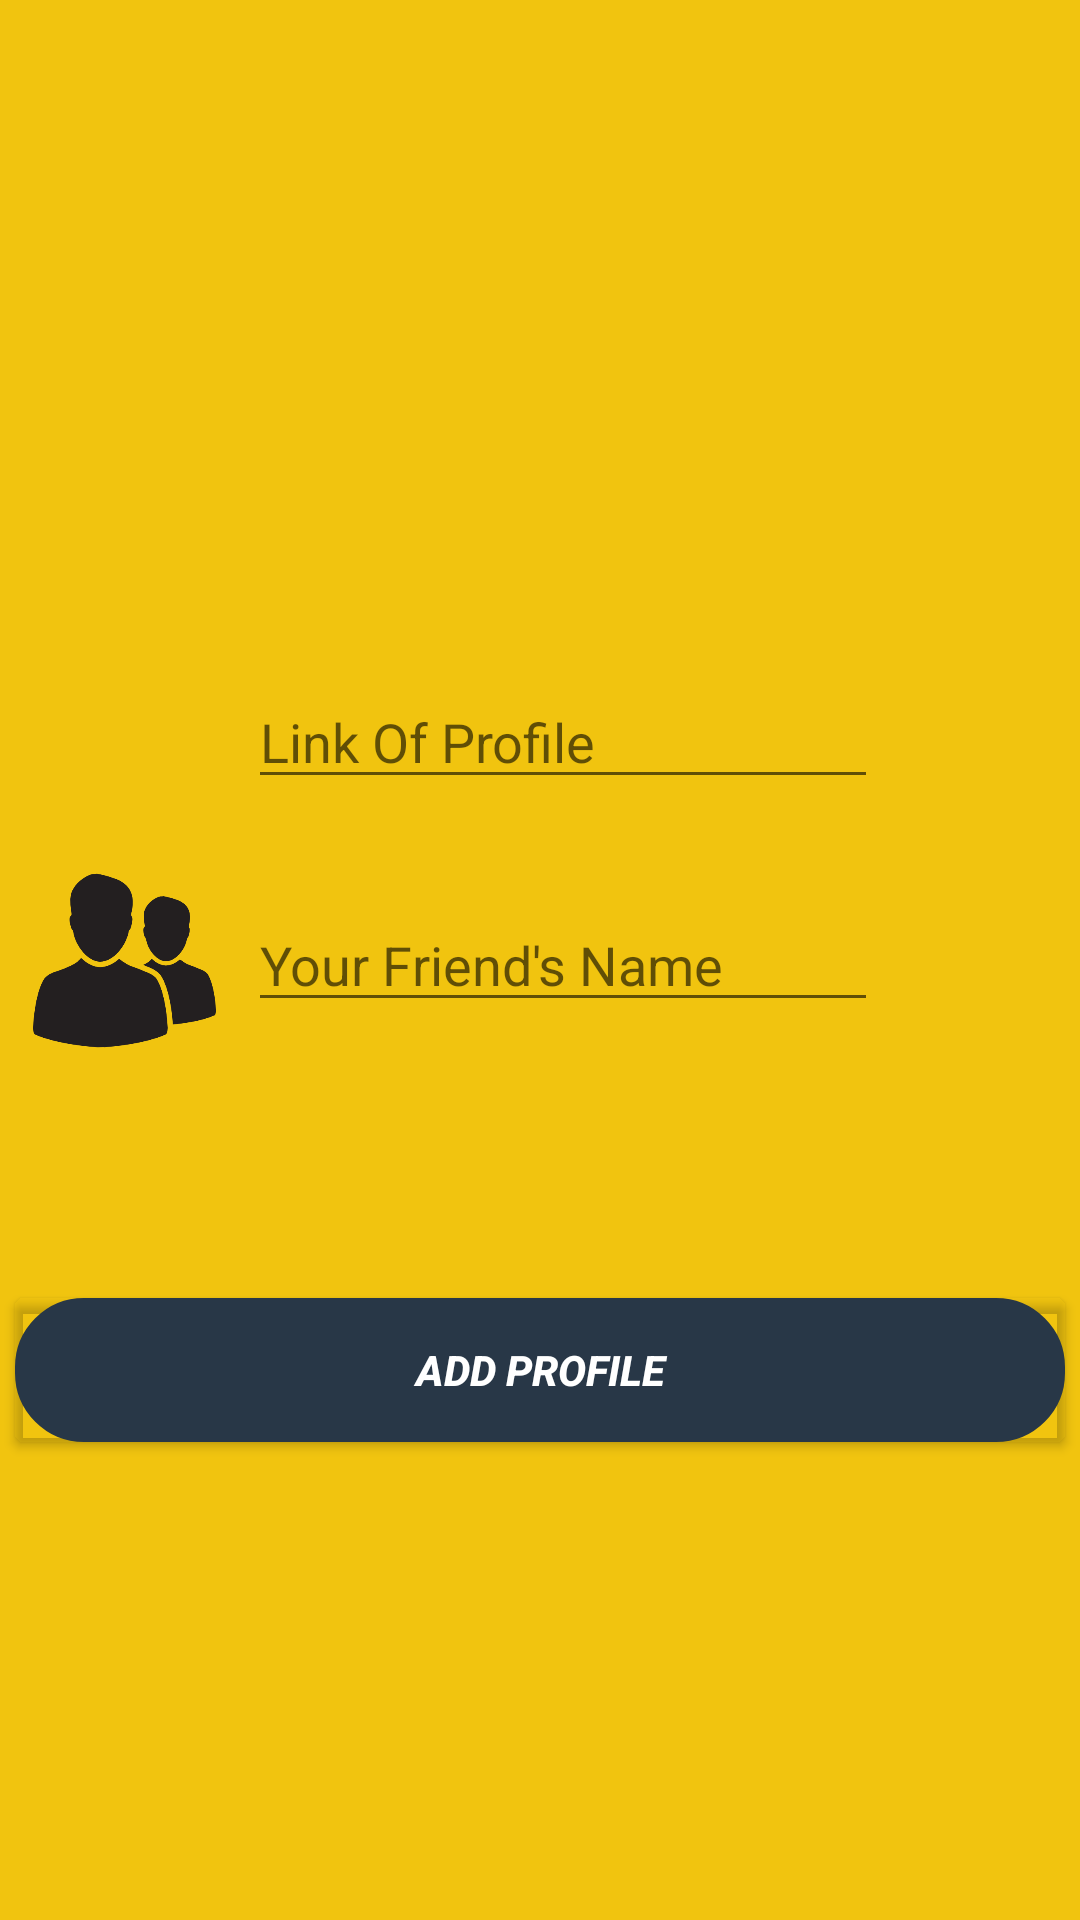

Write the Android layout XML for this screen, with the resource values it uses.
<!-- AndroidManifest.xml: application theme Theme.AppCompat.Light -->
<!-- res/layout/activity_add_to_instagram.xml -->
<?xml version="1.0" encoding="utf-8"?>
<androidx.constraintlayout.widget.ConstraintLayout xmlns:android="http://schemas.android.com/apk/res/android"
    xmlns:app="http://schemas.android.com/apk/res-auto"
    xmlns:tools="http://schemas.android.com/tools"
    android:id="@+id/l"
    android:layout_width="match_parent"
    android:layout_height="match_parent"
    android:background=" #f1c40f "
    tools:context=".AddToFacebook">

    <EditText
        android:id="@+id/name"
        android:layout_width="wrap_content"
        android:layout_height="wrap_content"
        android:ems="10"
        android:hint="Your Friend's Name"
        android:inputType="textPersonName"
        app:layout_constraintBottom_toBottomOf="parent"
        app:layout_constraintEnd_toEndOf="parent"
        app:layout_constraintHorizontal_bias="0.55"
        app:layout_constraintStart_toStartOf="parent"
        app:layout_constraintTop_toTopOf="parent" />

    <EditText
        android:id="@+id/destination"
        android:layout_width="wrap_content"
        android:layout_height="wrap_content"
        android:ems="10"
        android:hint="Link Of Profile"
        android:inputType="textPersonName"
        app:layout_constraintBottom_toBottomOf="parent"
        app:layout_constraintEnd_toEndOf="parent"
        app:layout_constraintHorizontal_bias="0.55"
        app:layout_constraintStart_toStartOf="parent"
        app:layout_constraintTop_toTopOf="parent"
        app:layout_constraintVertical_bias="0.376" />

    <Button
        android:id="@+id/add"
        android:layout_width="350dp"
        android:layout_height="wrap_content"
        android:background="@drawable/mybutton"
        android:foreground="?android:attr/selectableItemBackground"
        android:text="Add Profile"
        android:textColor="@android:color/white"
        android:textStyle="bold|italic"
        app:layout_constraintBottom_toBottomOf="parent"
        app:layout_constraintEnd_toEndOf="parent"
        app:layout_constraintHorizontal_bias="0.491"
        app:layout_constraintStart_toStartOf="parent"
        app:layout_constraintTop_toBottomOf="@+id/name"
        app:layout_constraintVertical_bias="0.366" />

    <ImageView
        android:id="@+id/imageView4"
        android:layout_width="163dp"
        android:layout_height="165dp"
        app:layout_constraintBottom_toTopOf="@+id/destination"
        app:layout_constraintEnd_toEndOf="parent"
        app:layout_constraintStart_toStartOf="parent"
        app:layout_constraintTop_toTopOf="parent"
        app:srcCompat="@drawable/instagram" />

    <ImageView
        android:id="@+id/imageView8"
        android:layout_width="69dp"
        android:layout_height="101dp"
        app:layout_constraintBottom_toBottomOf="parent"
        app:layout_constraintEnd_toStartOf="@+id/name"
        app:layout_constraintStart_toStartOf="parent"
        app:layout_constraintTop_toTopOf="parent"
        app:srcCompat="@drawable/friends" />

    <ImageView
        android:id="@+id/imageView9"
        android:layout_width="69dp"
        android:layout_height="101dp"
        app:layout_constraintBottom_toBottomOf="parent"
        app:layout_constraintEnd_toStartOf="@+id/destination"
        app:layout_constraintStart_toStartOf="parent"
        app:layout_constraintTop_toTopOf="parent"
        app:layout_constraintVertical_bias="0.358"
        app:srcCompat="@drawable/profile" />
</androidx.constraintlayout.widget.ConstraintLayout>
<!-- resources referenced by this layout -->
<resources>
  <!-- drawable friends: png bitmap (drawable, 7575 bytes) -->
  <!-- drawable mybutton (drawable) -->
  <?xml version="1.0" encoding="utf-8"?>
  <selector xmlns:android="http://schemas.android.com/apk/res/android" >
      <item android:state_pressed="true">
          <shape android:shape="rectangle"
              android:background="?android:attr/selectableItemBackground">
              <corners android:radius="3dip" />
              <stroke android:width="40dp" android:color="#283747" />
              <gradient android:angle="-90" android:startColor="#283747" android:endColor="#283747"  />
          </shape>
      </item>
      <item android:state_focused="true">
          <shape android:shape="rectangle"  >
              <corners android:radius="3dip" />
              <stroke android:width="40dp" android:color="#283747" />
              <solid android:color="#283747"/>
          </shape>
      </item>
      <item >
          <shape android:shape="rectangle"  >
              <corners android:radius="3dip" />
              <stroke android:width="40dp" android:color="#283747" />
              <gradient android:angle="-90" android:startColor="#283747" android:endColor="#283747" />
          </shape>
      </item>
  </selector>
</resources>
